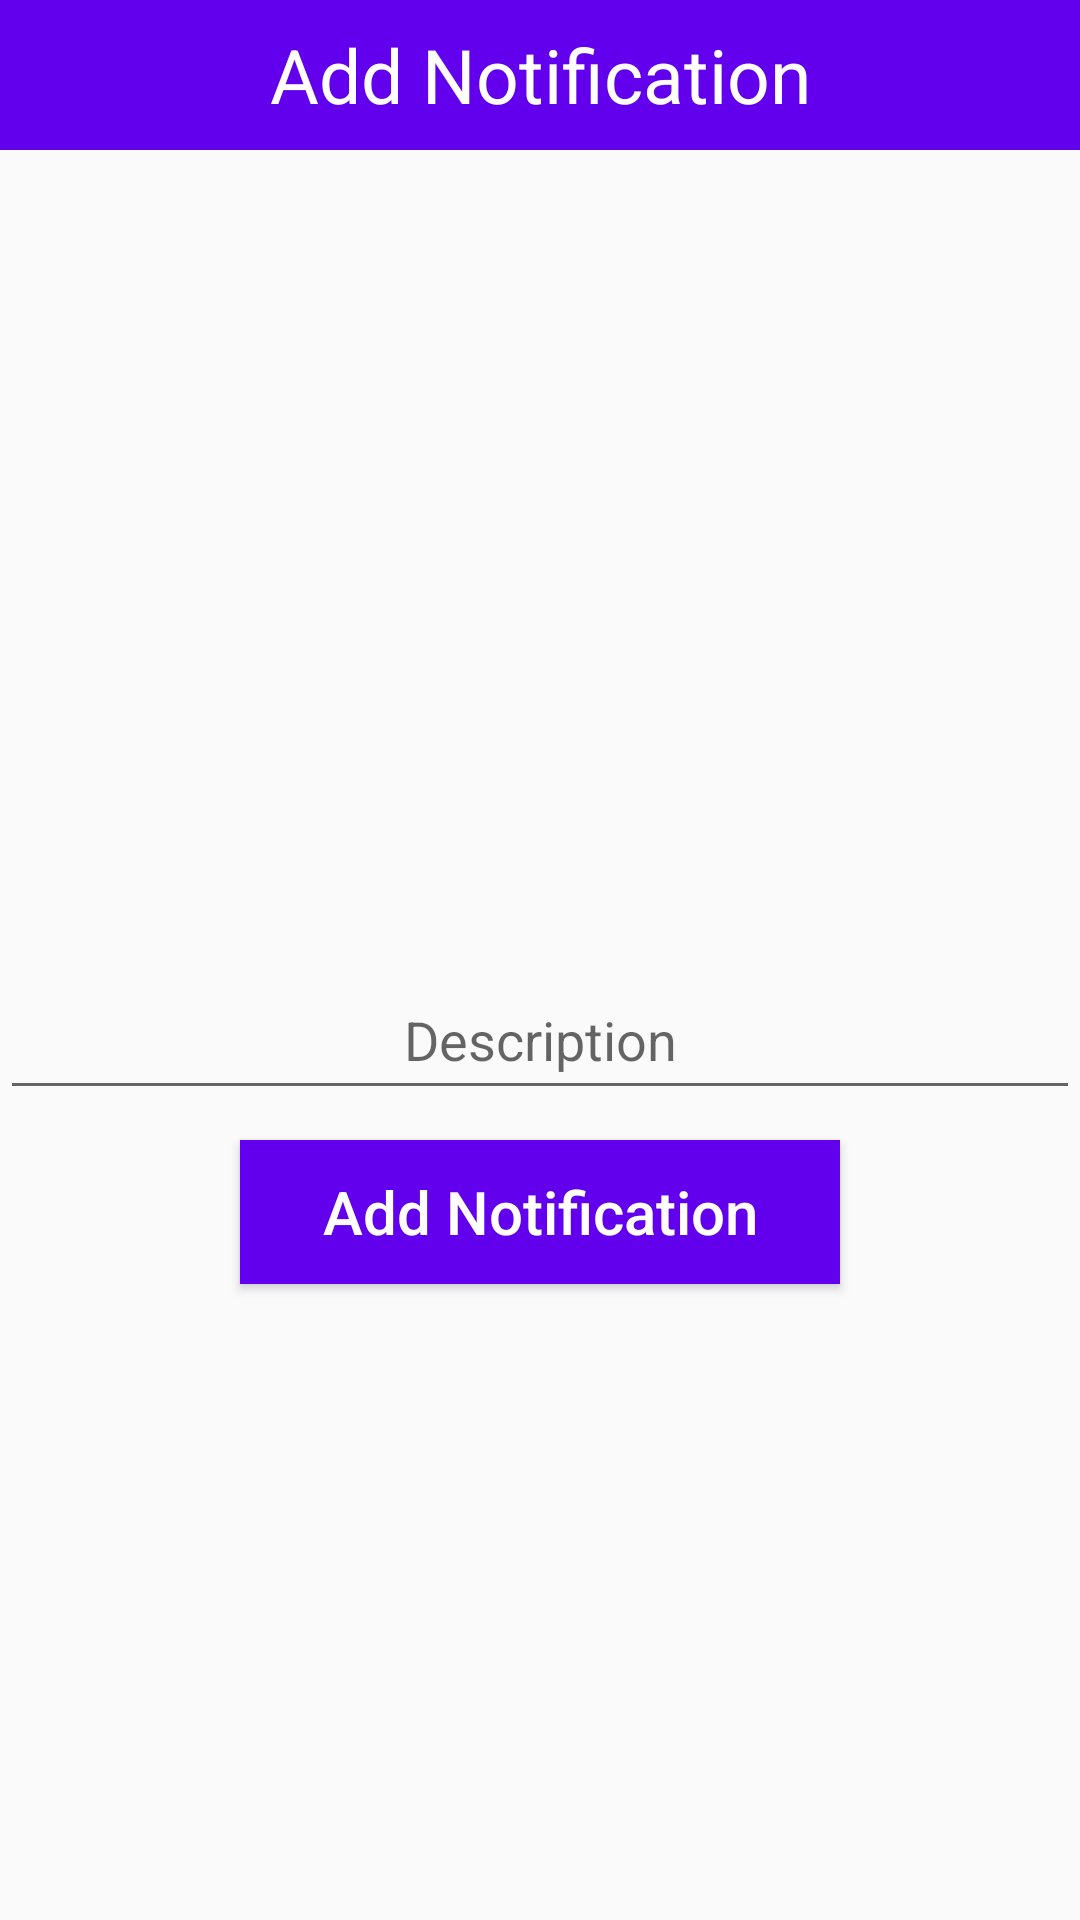

Write the Android layout XML for this screen, with the resource values it uses.
<!-- AndroidManifest.xml: application theme AppTheme -->
<!-- res/layout/add_noti.xml -->
<?xml version="1.0" encoding="utf-8"?>
<LinearLayout
    xmlns:android="http://schemas.android.com/apk/res/android"
    android:layout_width="match_parent"
    android:layout_height="match_parent"
    android:orientation="vertical"
    >

    <TextView
        android:layout_width="match_parent"
        android:layout_height="50dp"
        android:text="Add Notification"
        android:background="@color/colorPrimary"
        android:textSize="25sp"
        android:gravity="center"
        android:textColor="#fff"/>

    <TextView
        android:layout_width="match_parent"
        android:layout_height="20dp"/>


    <ImageView
        android:id="@+id/notification_image"
        android:layout_width="250dp"
        android:layout_height="250dp"
        android:layout_gravity="center"
        android:src="@drawable/ic_baseline_add_24"/>

    <EditText
        android:id="@+id/notiText"
        android:layout_width="match_parent"
        android:layout_height="50dp"
        android:hint="Description"
        android:gravity="center"
        />

    <Button
        android:layout_width="200dp"
        android:layout_height="wrap_content"
        android:text="Add Notification"
        android:id="@+id/add_noti"
        android:textAllCaps="false"
        android:background="@color/colorPrimary"
        android:textColor="#fff"
        android:layout_gravity="center"
        android:textSize="20sp"
        android:layout_marginTop="10dp"
        android:layout_marginBottom="20dp"
        />

</LinearLayout>
<!-- resources referenced by this layout -->
<resources>
  <color name="colorPrimary">#6200EE</color>
  <style name="AppTheme" parent="Theme.AppCompat.Light.DarkActionBar">
          
          <item name="colorPrimary">@color/colorPrimary</item>
          <item name="colorPrimaryDark">@color/colorPrimaryDark</item>
          <item name="colorAccent">@color/colorAccent</item>
      </style>
  <color name="colorPrimaryDark">#3700B3</color>
  <color name="colorAccent">#2196F3</color>
</resources>
